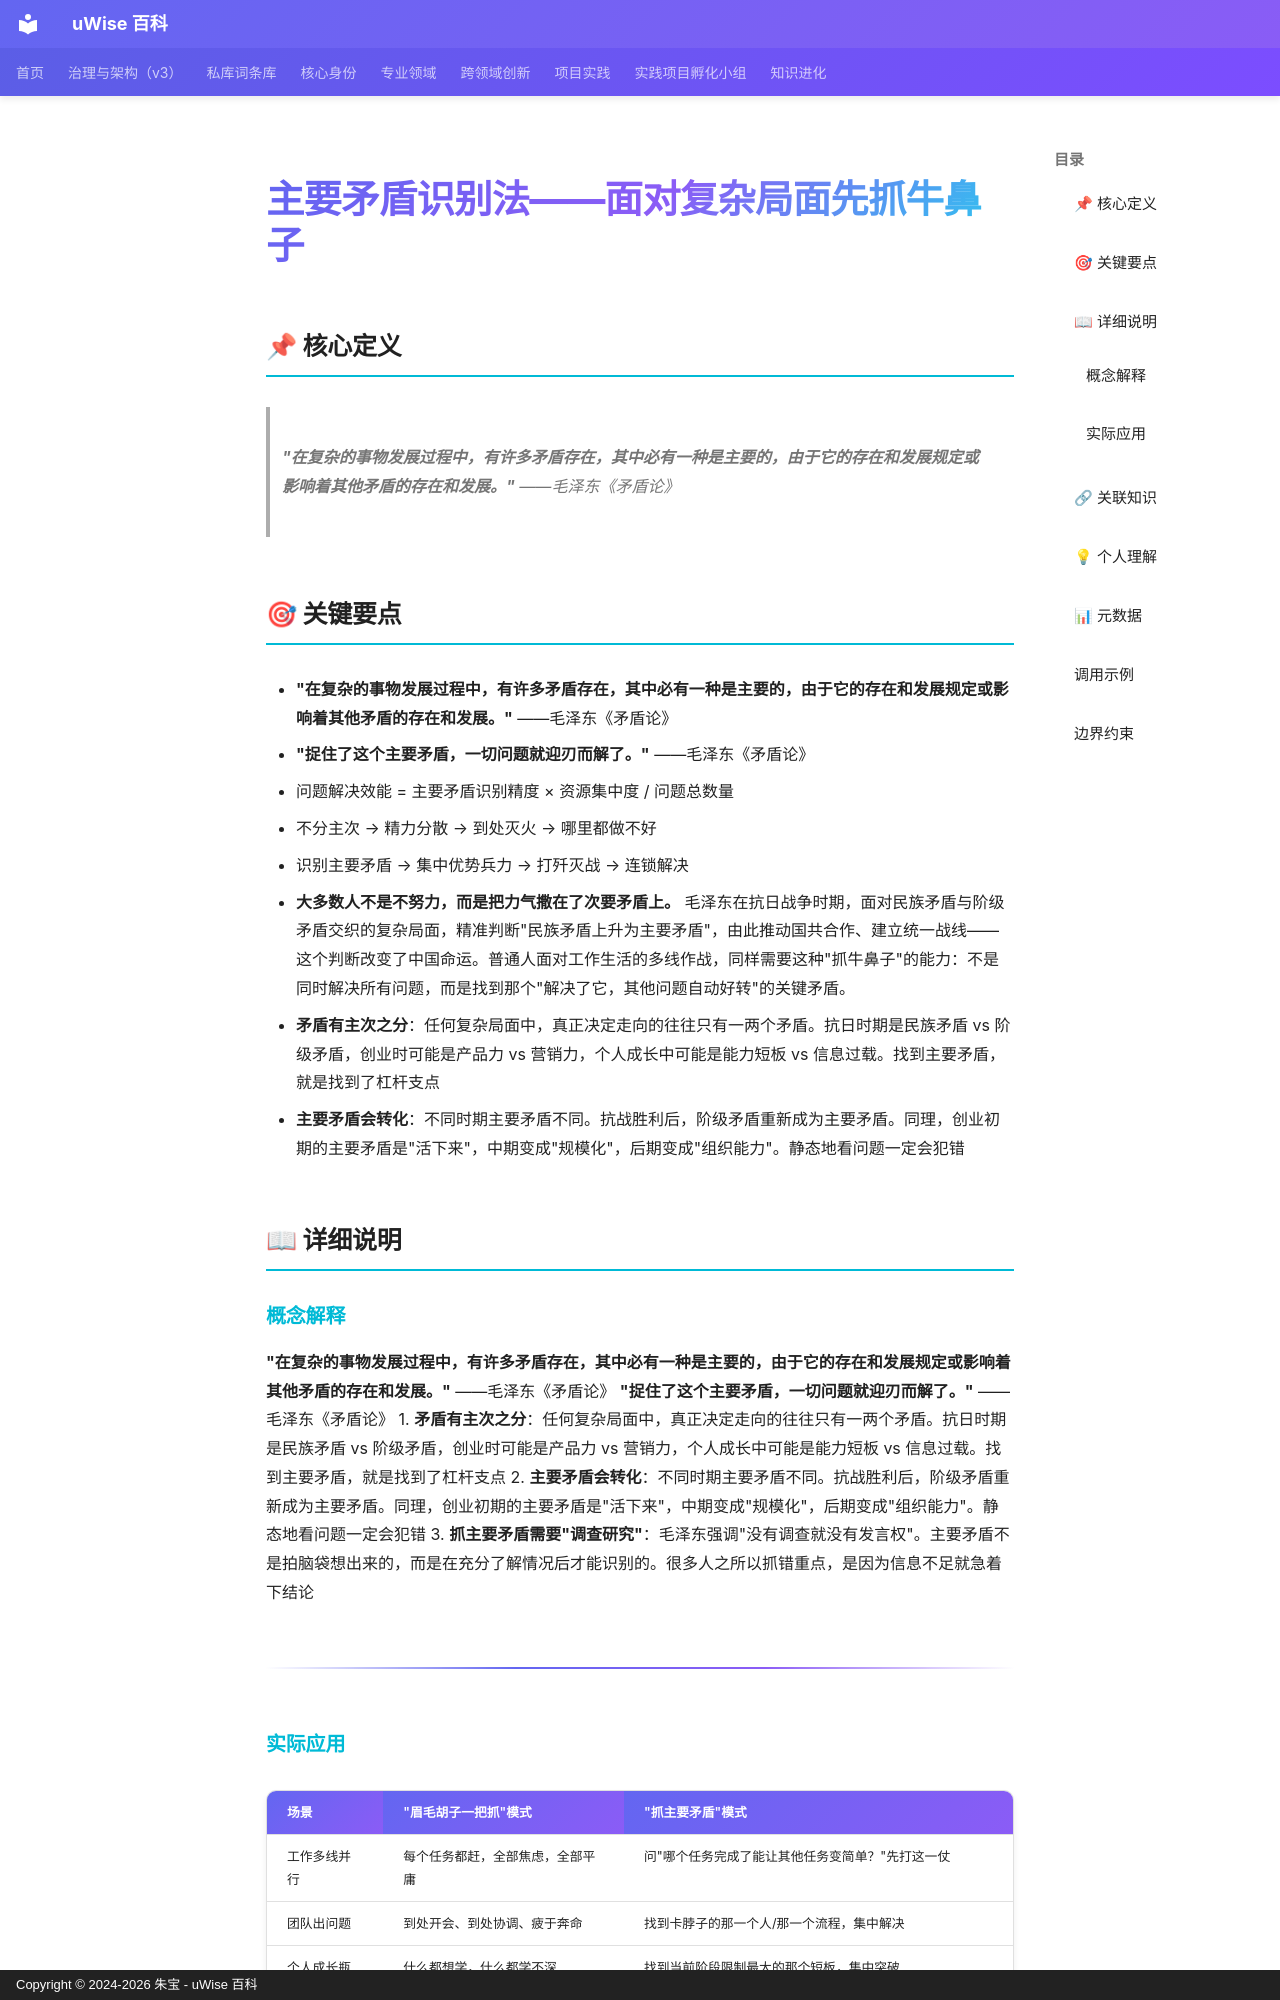

repository: zhubao315/uWise · page: vault-encyclopedia/md-f24299b6/index.html · generator: mkdocs · copyright: Copyright © 2024-2026 朱宝 - uWise 百科

---
title: "主要矛盾识别法——面对复杂局面先抓牛鼻子"
description: "\"在复杂的事物发展过程中，有许多矛盾存在，其中必有一种是主要的，由于它的存在和发展规定或影响着其他矛盾的存在和发展。\" ——毛泽东《矛盾论》"
---

# 主要矛盾识别法——面对复杂局面先抓牛鼻子

## 📌 核心定义

> **"在复杂的事物发展过程中，有许多矛盾存在，其中必有一种是主要的，由于它的存在和发展规定或影响着其他矛盾的存在和发展。"** ——毛泽东《矛盾论》

## 🎯 关键要点

- **"在复杂的事物发展过程中，有许多矛盾存在，其中必有一种是主要的，由于它的存在和发展规定或影响着其他矛盾的存在和发展。"** ——毛泽东《矛盾论》
- **"捉住了这个主要矛盾，一切问题就迎刃而解了。"** ——毛泽东《矛盾论》
- 问题解决效能 = 主要矛盾识别精度 × 资源集中度 / 问题总数量
- 不分主次 → 精力分散 → 到处灭火 → 哪里都做不好
- 识别主要矛盾 → 集中优势兵力 → 打歼灭战 → 连锁解决
- **大多数人不是不努力，而是把力气撒在了次要矛盾上。** 毛泽东在抗日战争时期，面对民族矛盾与阶级矛盾交织的复杂局面，精准判断"民族矛盾上升为主要矛盾"，由此推动国共合作、建立统一战线——这个判断改变了中国命运。普通人面对工作生活的多线作战，同样需要这种"抓牛鼻子"的能力：不是同时解决所有问题，而是找到那个"解决了它，其他问题自动好转"的关键矛盾。
- **矛盾有主次之分**：任何复杂局面中，真正决定走向的往往只有一两个矛盾。抗日时期是民族矛盾 vs 阶级矛盾，创业时可能是产品力 vs 营销力，个人成长中可能是能力短板 vs 信息过载。找到主要矛盾，就是找到了杠杆支点
- **主要矛盾会转化**：不同时期主要矛盾不同。抗战胜利后，阶级矛盾重新成为主要矛盾。同理，创业初期的主要矛盾是"活下来"，中期变成"规模化"，后期变成"组织能力"。静态地看问题一定会犯错

## 📖 详细说明

### 概念解释
**"在复杂的事物发展过程中，有许多矛盾存在，其中必有一种是主要的，由于它的存在和发展规定或影响着其他矛盾的存在和发展。"** ——毛泽东《矛盾论》
**"捉住了这个主要矛盾，一切问题就迎刃而解了。"** ——毛泽东《矛盾论》
1. **矛盾有主次之分**：任何复杂局面中，真正决定走向的往往只有一两个矛盾。抗日时期是民族矛盾 vs 阶级矛盾，创业时可能是产品力 vs 营销力，个人成长中可能是能力短板 vs 信息过载。找到主要矛盾，就是找到了杠杆支点
2. **主要矛盾会转化**：不同时期主要矛盾不同。抗战胜利后，阶级矛盾重新成为主要矛盾。同理，创业初期的主要矛盾是"活下来"，中期变成"规模化"，后期变成"组织能力"。静态地看问题一定会犯错
3. **抓主要矛盾需要"调查研究"**：毛泽东强调"没有调查就没有发言权"。主要矛盾不是拍脑袋想出来的，而是在充分了解情况后才能识别的。很多人之所以抓错重点，是因为信息不足就急着下结论

---
